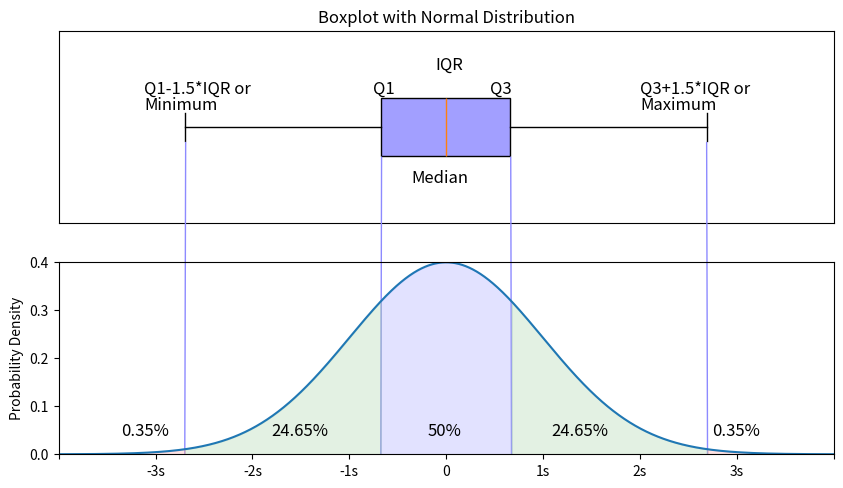

Write the Python code that produced this figure. (Note: this script raises an exception after producing the figure.)
import numpy as np
import matplotlib.pyplot as plt
import matplotlib.ticker as ticker
from matplotlib.patches import ConnectionPatch
from scipy.stats import norm
import math

# define constants
mu = 0 # 998.8 
sigma = 1 #73.10
x1 = -3
x2 = 3

# calculate the z-transform
z1 = ( x1 - mu ) / sigma
z2 = ( x2 - mu ) / sigma

#print(f"z1 = {z1} and z2 = {z2}")

x = np.arange(z1, z2, 0.001) # range of x in spec
x_all = np.arange(-5, 5, 0.001) # entire range of x, both in and out of spec
# mean = 0, stddev = 1, since Z-transform was calculated
y = norm.pdf(x,0,1)
y2 = norm.pdf(x_all,0,1)


fig, (ax1, ax2) = plt.subplots(nrows=2, ncols=1, figsize=(10, 5.5))

blue_purple = (0.635294117647059, 0.623529411764706, 1)
light_blue = (0.552941176470588, 0.541176470588235, 1)
light_green = (0.643137254901961, 0.819607843137255, 0.63921568627451)
light_red = (1, 0.643137254901961, 0.650980392156863)

coordsA = "data"
coordsB = "data"
right_fifty_line = ConnectionPatch(xyA=(0.6745, 0), xyB=(1.5, 1.922), coordsA=coordsA, coordsB=coordsB, axesA=ax2, axesB=ax1, color=light_blue, arrowstyle="-")
left_fifty_line = ConnectionPatch(xyA=(-0.6745, 0), xyB=(-1.5, 1.922), coordsA=coordsA, coordsB=coordsB, axesA=ax2, axesB=ax1, color=light_blue, arrowstyle="-")
right_26_line = ConnectionPatch(xyA=(2.698, 0), xyB=(6.05, 1.96), coordsA=coordsA, coordsB=coordsB, axesA=ax2, axesB=ax1, color=light_blue, arrowstyle="-")
left_26_line = ConnectionPatch(xyA=(-2.698, 0), xyB=(-6.05, 1.96), coordsA=coordsA, coordsB=coordsB, axesA=ax2, axesB=ax1, color=light_blue, arrowstyle="-")

ax2.add_artist(right_fifty_line)
ax2.add_artist(left_fifty_line)
ax2.add_artist(right_26_line)
ax2.add_artist(left_26_line)

bplot1 = ax1.boxplot([-6.06,-2,-1.67,-1,-0.5,0.5,1,1.65,2,6.05], patch_artist=True, vert=False, positions=[2], whis=(0,100)) 
bplot1['boxes'][0].set_facecolor(blue_purple)
ax1.set_title('Boxplot with Normal Distribution')


plt.text(-.355, .565, 'Median', dict(size=12))
plt.text(-.75, .75, 'Q1', dict(size=12))
plt.text(.45, .75, 'Q3', dict(size=12))
plt.text(-0.11, .8, 'IQR', dict(size=12))
plt.text(2.0, .75, 'Q3+1.5*IQR or', dict(size=12))
plt.text(2.0, .716, 'Maximum', dict(size=12))
plt.text(-3.12, .75, 'Q1-1.5*IQR or', dict(size=12))
plt.text(-3.12, .716, 'Minimum', dict(size=12))

plt.text(-3.35, .04, '0.35%', dict(size=12))
plt.text(-1.80, .04, '24.65%', dict(size=12))
plt.text(-.19, .04, '50%', dict(size=12))
plt.text(1.09, .04, '24.65%', dict(size=12))
plt.text(2.75, .04, '0.35%', dict(size=12))


ax2.plot(x_all,y2)
fifty_percent_x = np.arange(-0.6745, 0.6745, 0.001) # range of x in spec
fifty_percent_y = norm.pdf(fifty_percent_x,0,1)

second_percent_x_right = np.arange(0.6745, 2.698, 0.001) # range of x in spec
second_percent_y_right = norm.pdf(second_percent_x_right,0,1)
second_percent_x_left = np.arange(-2.698, -0.6745, 0.001) # range of x in spec
second_percent_y_left = norm.pdf(second_percent_x_left,0,1)

third_percent_x_right = np.arange(2.698, 5, 0.001) # range of x in spec
third_percent_y_right = norm.pdf(third_percent_x_right,0,1)
third_percent_x_left = np.arange(-5, -2.698, 0.001) # range of x in spec
third_percent_y_left = norm.pdf(third_percent_x_left,0,1)

ax2.fill_between(fifty_percent_x,fifty_percent_y,0, alpha=0.3, color=blue_purple)
ax2.fill_between(second_percent_x_right,second_percent_y_right,0, alpha=0.3, color=light_green)
ax2.fill_between(second_percent_x_left,second_percent_y_left,0, alpha=0.3, color=light_green)
ax2.fill_between(third_percent_x_right,third_percent_y_right,0, alpha=0.3, color=light_red)
ax2.fill_between(third_percent_x_left, third_percent_y_left,0, alpha=0.3, color=light_red)
#plt.plot([0, 0], [0, 0.398], 'k-')  # median line


# Draw an arrow between the same point in data coordinates,
# but in different axes.
xy = (0.3, 0.2)

ax2.set_ylabel('Probability Density')
ax2.xaxis.set_major_locator(ticker.MultipleLocator(1))
ax2.set_xticklabels(['','','-3s','-2s','-1s','0','1s','2s','3s'])

ax1.axes.yaxis.set_visible(False)
ax1.axes.xaxis.set_visible(False)

ax1.set_xlim(-9.0, 9.0)
ax1.set_ylim(1.75, 2.25)
ax2.set_xlim(-4, 4)
ax2.set_ylim([0.0, 0.4])

plt.style.use('plot_style.txt')
#plt.show()
plt.savefig('Ball-Rague-Fig4.3.eps', bbox_inches='tight')

